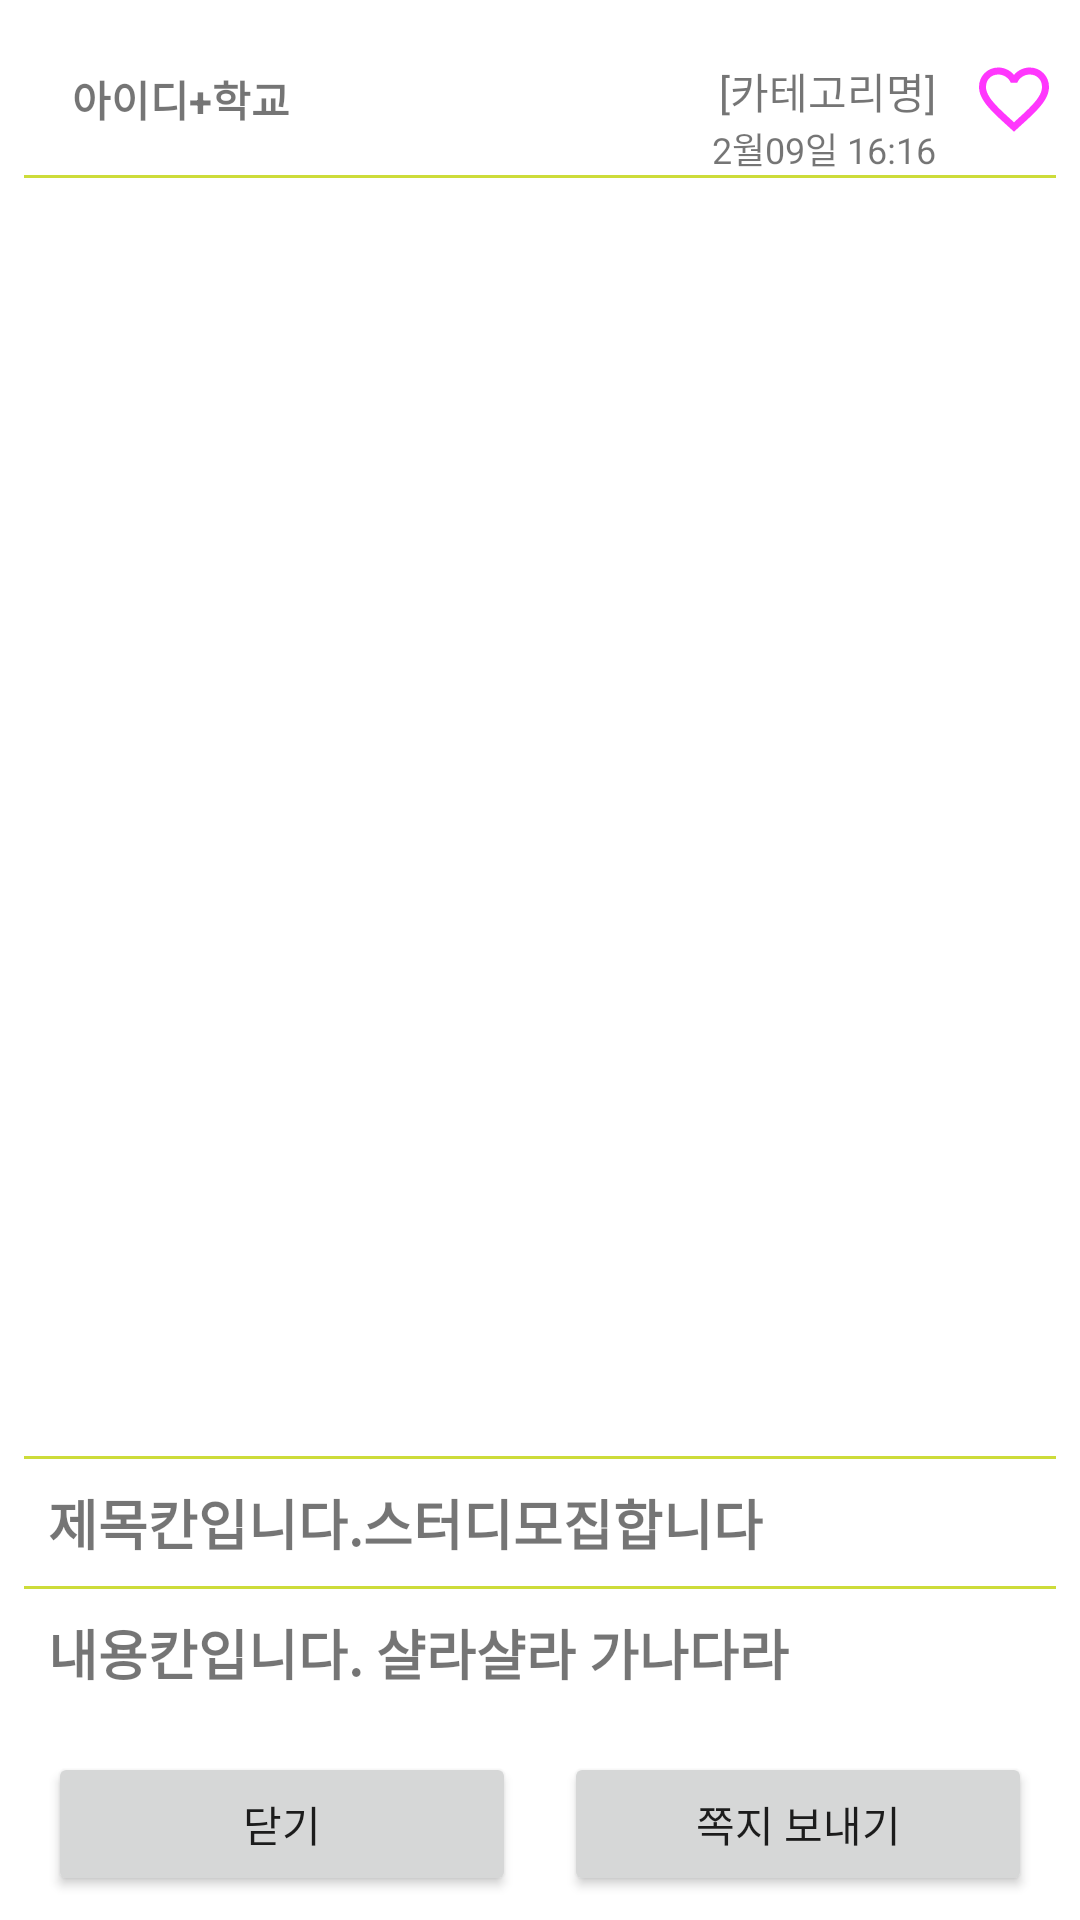

Write the Android layout XML for this screen, with the resource values it uses.
<!-- AndroidManifest.xml: application theme Theme.DaeDan -->
<!-- res/layout/activity_watch_view.xml -->
<?xml version="1.0" encoding="utf-8"?>
<LinearLayout xmlns:app="http://schemas.android.com/apk/res-auto"
    xmlns:tools="http://schemas.android.com/tools"
    android:layout_width="match_parent"
    android:layout_height="match_parent"
    android:orientation="vertical"
    android:padding="8dp"
    xmlns:android="http://schemas.android.com/apk/res/android">


    <androidx.core.widget.NestedScrollView
        android:layout_height="match_parent"
        android:layout_width="match_parent"
        android:layout_weight="1">

        <LinearLayout
            android:layout_width="match_parent"
            android:layout_height="match_parent"
            android:orientation="vertical"
            tools:context=".WatchViewActivity">

            <RelativeLayout
                android:layout_width="match_parent"
                android:layout_height="wrap_content"
                android:orientation="horizontal">

                <TextView
                    android:id="@+id/WatchView_tv_id"
                    android:layout_width="match_parent"
                    android:layout_height="50dp"
                    android:gravity="center_vertical"
                    android:paddingLeft="16dp"
                    android:text="아이디+학교"
                    android:textStyle="bold" />

                <ToggleButton
                    android:id="@+id/WatchView_toggle_fav"
                    android:layout_width="28dp"
                    android:layout_height="28dp"
                    android:layout_alignParentRight="true"
                    android:layout_centerVertical="true"
                    android:background="@drawable/icon_selector_fav"
                    android:textOn=" "
                    android:textOff=" "/>
                <TextView
                    android:id="@+id/WatchView_tv_category"
                    android:layout_width="wrap_content"
                    android:layout_height="wrap_content"
                    android:text="[카테고리명]"
                    android:layout_toLeftOf="@id/WatchView_toggle_fav"
                    android:layout_marginRight="12dp"
                    android:layout_marginTop="12dp"/>
                <TextView
                    android:id="@+id/WatchView_tv_uploadedTime"
                    android:layout_width="wrap_content"
                    android:layout_height="wrap_content"
                    android:textSize="12sp"
                    android:text="2월09일 16:16"
                    android:layout_alignRight="@id/WatchView_tv_category"
                    android:layout_below="@id/WatchView_tv_category"
                    />











            </RelativeLayout>

            <ImageView
                android:layout_width="match_parent"
                android:layout_height="1dp"
                android:background="@color/green3"/>
            <ImageView
                android:id="@+id/WatchView_iv_image"
                android:layout_width="match_parent"
                android:layout_height="400dp"
                android:layout_gravity="center"
                android:scaleType="fitCenter"

                android:layout_marginTop="10dp"
                android:layout_marginBottom="16dp"/>
            <ImageView
                android:layout_width="match_parent"
                android:layout_height="1dp"
                android:background="@color/green3"/>
            <TextView
                android:id="@+id/WatchView_tv_title"
                android:layout_width="match_parent"
                android:layout_height="wrap_content"
                android:layout_weight="1"
                android:gravity="top"
                android:padding="8dp"
                android:text="제목칸입니다.스터디모집합니다"
                android:textSize="18sp"
                android:textStyle="bold"/>
            <ImageView
                android:layout_width="match_parent"
                android:layout_height="1dp"
                android:background="@color/green3"/>
            <TextView
                android:id="@+id/WatchView_tv_msg"
                android:layout_width="match_parent"
                android:layout_height="match_parent"
                android:gravity="top"
                android:padding="8dp"
                android:text="내용칸입니다. 샬라샬라 가나다라마바사\nㅇ라ㅇㄴㄹ\nㄴㄹㅇㄴㄹㅈ디  ㅇㄹ\ngfdfgf\ndfgfd\nfgfdg
                                \n dsfsdfdsfgf\nsdfds\nsdfdsfsd"
                android:textSize="18sp"
                android:textStyle="bold"/>
        </LinearLayout>
    </androidx.core.widget.NestedScrollView>


    <LinearLayout
        android:layout_width="match_parent"
        android:layout_height="wrap_content"
        android:layout_marginTop="16dp"
        android:orientation="horizontal"
        >
        <Button
            android:layout_width="0dp"
            android:layout_height="wrap_content"
            android:layout_weight="1"
            android:layout_marginLeft="8dp"
            android:layout_marginRight="8dp"
            android:text="닫기"
            android:onClick="click_back"/>
        <Button
            android:layout_width="0dp"
            android:layout_height="wrap_content"
            android:layout_weight="1"
            android:layout_marginLeft="8dp"
            android:layout_marginRight="8dp"
            android:text="쪽지 보내기"
            android:onClick="click_sendMsg"/>
    </LinearLayout>

</LinearLayout>
<!-- resources referenced by this layout -->
<resources>
  <color name="green3">#CDDC39</color>
  <!-- drawable icon_selector_fav (drawable) -->
  <?xml version="1.0" encoding="utf-8"?>
  <selector xmlns:android="http://schemas.android.com/apk/res/android">
      <item android:state_checked="false" android:drawable="@drawable/icon_favorite"/>
      <item android:state_checked="true" android:drawable="@drawable/icon_fav_color"/>
  </selector>
  <style name="Theme.DaeDan" parent="Theme.MaterialComponents.DayNight.NoActionBar">
          
          <item name="colorPrimary">@color/green1</item>
          <item name="colorPrimaryVariant">@color/green2</item>
          <item name="colorOnPrimary">@color/white</item>
          
          <item name="colorSecondary">@color/orange</item>
          <item name="colorSecondaryVariant">@color/green3</item>
          <item name="colorOnSecondary">@color/black</item>
          
          <item name="android:statusBarColor" tools:targetApi="l">?attr/colorPrimaryVariant</item>
          
      </style>
  <!-- drawable icon_favorite (drawable) -->
  <vector android:height="24dp" android:tint="#FF37FD"
      android:viewportHeight="24" android:viewportWidth="24"
      android:width="24dp" xmlns:android="http://schemas.android.com/apk/res/android">
      <path android:fillColor="@android:color/white" android:pathData="M16.5,3c-1.74,0 -3.41,0.81 -4.5,2.09C10.91,3.81 9.24,3 7.5,3 4.42,3 2,5.42 2,8.5c0,3.78 3.4,6.86 8.55,11.54L12,21.35l1.45,-1.32C18.6,15.36 22,12.28 22,8.5 22,5.42 19.58,3 16.5,3zM12.1,18.55l-0.1,0.1 -0.1,-0.1C7.14,14.24 4,11.39 4,8.5 4,6.5 5.5,5 7.5,5c1.54,0 3.04,0.99 3.57,2.36h1.87C13.46,5.99 14.96,5 16.5,5c2,0 3.5,1.5 3.5,3.5 0,2.89 -3.14,5.74 -7.9,10.05z"/>
  </vector>
  <!-- drawable icon_fav_color (drawable) -->
  <vector android:height="24dp" android:tint="#FF37FD"
      android:viewportHeight="24" android:viewportWidth="24"
      android:width="24dp" xmlns:android="http://schemas.android.com/apk/res/android">
      <path android:fillColor="@android:color/white" android:pathData="M12,21.35l-1.45,-1.32C5.4,15.36 2,12.28 2,8.5 2,5.42 4.42,3 7.5,3c1.74,0 3.41,0.81 4.5,2.09C13.09,3.81 14.76,3 16.5,3 19.58,3 22,5.42 22,8.5c0,3.78 -3.4,6.86 -8.55,11.54L12,21.35z"/>
  </vector>
  <color name="green1">#4CAF50</color>
  <color name="green2">#8BC34A</color>
  <color name="white">#FFFFFFFF</color>
  <color name="orange">#FFC107</color>
  <color name="black">#FF000000</color>
</resources>
